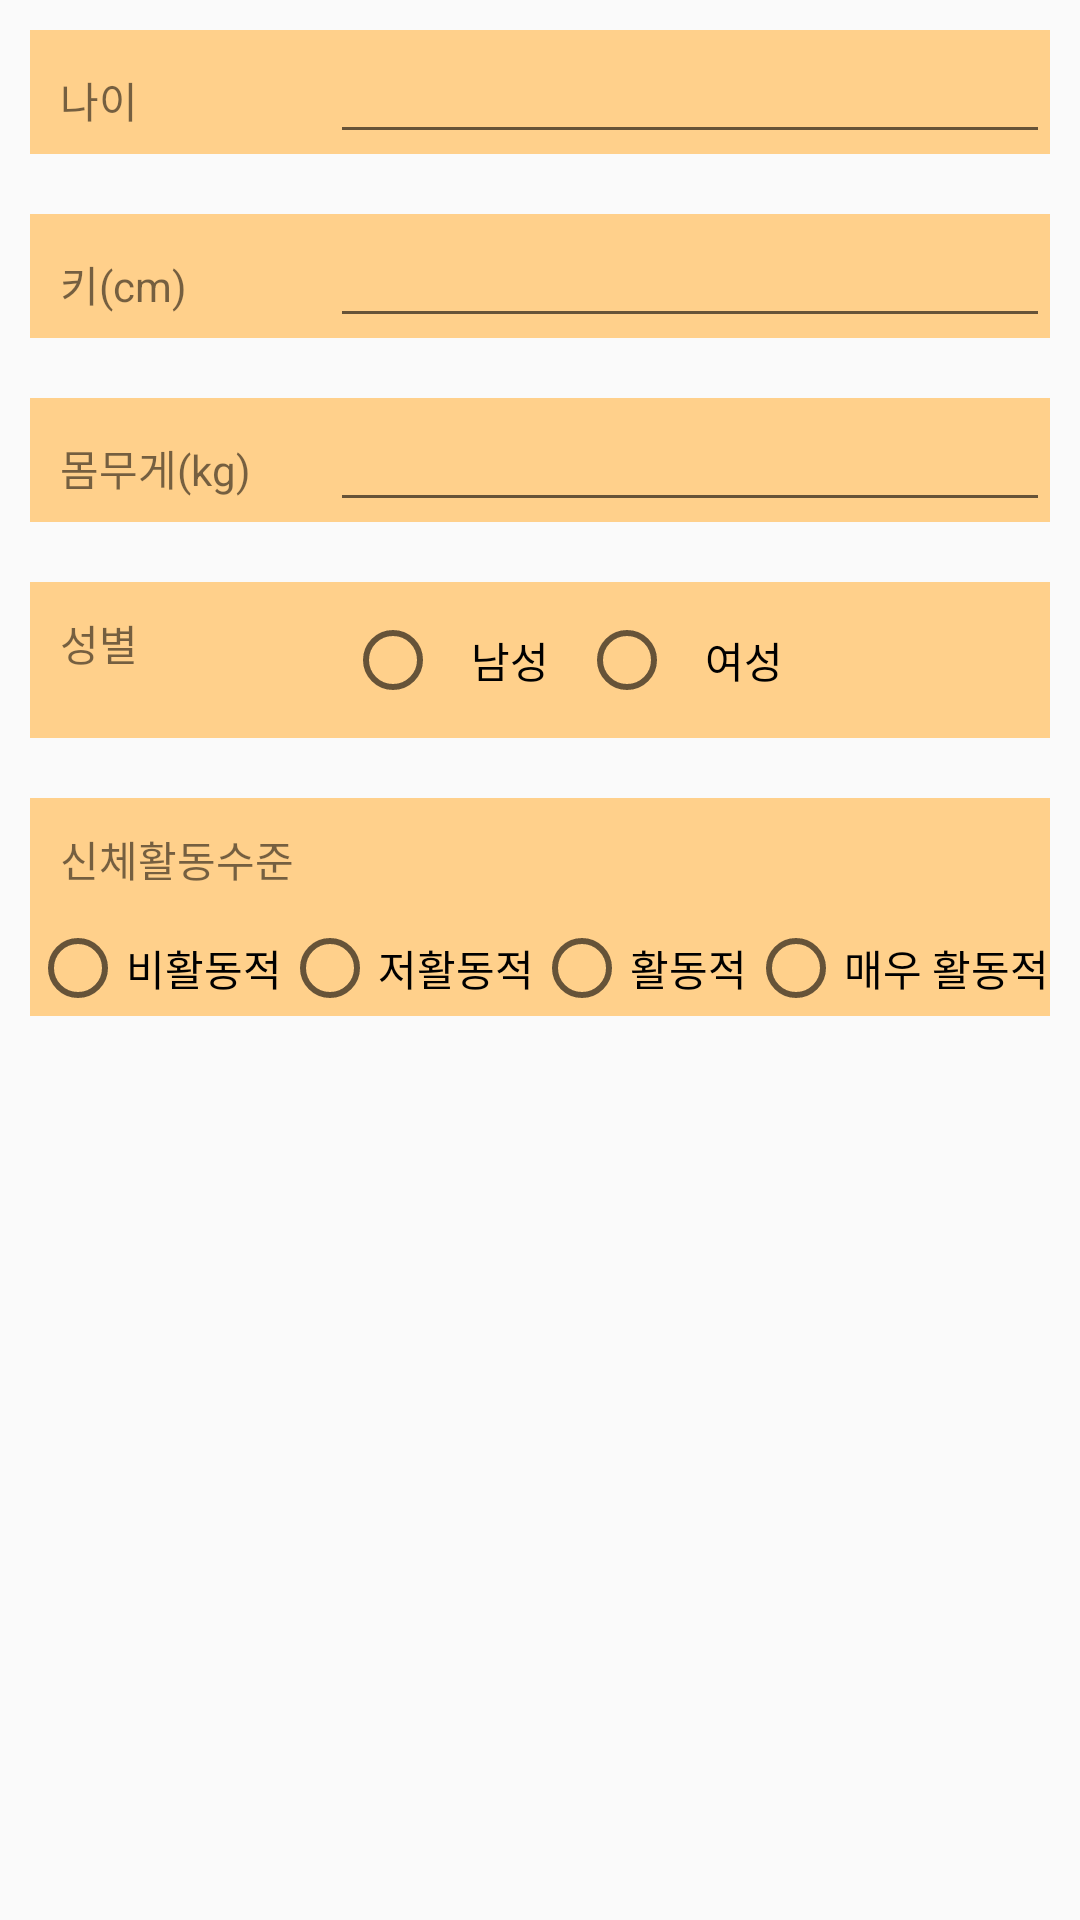

Reconstruct the res/layout file that produces this screen, plus the resources it refers to.
<!-- AndroidManifest.xml: application theme AppTheme -->
<!-- res/layout/activity_my_page_setting.xml -->
<?xml version="1.0" encoding="utf-8"?>
<androidx.constraintlayout.widget.ConstraintLayout xmlns:android="http://schemas.android.com/apk/res/android"
    xmlns:app="http://schemas.android.com/apk/res-auto"
    xmlns:tools="http://schemas.android.com/tools"
    android:layout_width="match_parent"
    android:layout_height="match_parent"
    tools:context=".MyPageSettingActivity">

    <LinearLayout
        android:id="@+id/linearLayout"
        android:layout_width="0dp"
        android:layout_height="wrap_content"
        android:orientation="vertical"
        app:layout_constraintEnd_toEndOf="parent"
        app:layout_constraintStart_toStartOf="parent"
        app:layout_constraintTop_toTopOf="parent">

        <LinearLayout
            android:layout_width="match_parent"
            android:layout_height="match_parent"
            android:layout_margin="10dp"
            android:background="@color/jisikiColorLight"
            android:orientation="horizontal">

            <TextView
                android:id="@+id/textViewAge"
                android:layout_width="50dp"
                android:layout_height="wrap_content"
                android:layout_marginHorizontal="10dp"
                android:layout_weight="1"
                android:text="나이" />

            <EditText
                android:id="@+id/editTextUserAge"
                android:layout_width="wrap_content"
                android:layout_height="wrap_content"
                android:layout_weight="1"
                android:ems="10"
                android:inputType="textPersonName" />
        </LinearLayout>

        <LinearLayout
            android:layout_width="match_parent"
            android:layout_height="match_parent"
            android:layout_margin="10dp"
            android:background="@color/jisikiColorLight"
            android:orientation="horizontal">

            <TextView
                android:id="@+id/textViewHeight"
                android:layout_width="50dp"
                android:layout_height="wrap_content"
                android:layout_marginHorizontal="10dp"
                android:layout_weight="1"
                android:text="키(cm)" />

            <EditText
                android:id="@+id/editTextUserHeight"
                android:layout_width="wrap_content"
                android:layout_height="wrap_content"
                android:layout_weight="1"
                android:ems="10"
                android:inputType="textPersonName" />
        </LinearLayout>

        <LinearLayout
            android:layout_width="match_parent"
            android:layout_height="wrap_content"
            android:layout_margin="10dp"
            android:background="@color/jisikiColorLight"
            android:orientation="horizontal">

            <TextView
                android:id="@+id/textViewWeight"
                android:layout_width="50dp"
                android:layout_height="wrap_content"
                android:layout_marginHorizontal="10dp"
                android:layout_weight="1"
                android:text="몸무게(kg)" />

            <EditText
                android:id="@+id/editTextUserWeight"
                android:layout_width="wrap_content"
                android:layout_height="wrap_content"
                android:layout_weight="1"
                android:ems="10"
                android:inputType="textPersonName" />
        </LinearLayout>

        <LinearLayout
            android:layout_width="match_parent"
            android:layout_height="wrap_content"
            android:layout_margin="10dp"
            android:background="@color/jisikiColorLight"
            android:orientation="horizontal"
            android:padding="10dp">

            <TextView
                android:id="@+id/textView2"
                android:layout_width="wrap_content"
                android:layout_height="wrap_content"
                android:gravity="center"
                android:text="성별" />

            <RadioGroup
                android:id="@+id/radioGroup_gender"
                android:layout_width="match_parent"
                android:layout_height="wrap_content"
                android:gravity="center_horizontal"
                android:orientation="horizontal">

                <RadioButton
                    android:id="@+id/radioButton_man"
                    android:layout_width="wrap_content"
                    android:layout_height="wrap_content"
                    android:paddingHorizontal="10dp"
                    android:text="남성" />

                <RadioButton
                    android:id="@+id/radioButton_woman"
                    android:layout_width="wrap_content"
                    android:layout_height="wrap_content"
                    android:paddingHorizontal="10dp"
                    android:text="여성" />

            </RadioGroup>
        </LinearLayout>

        <LinearLayout
            android:layout_width="match_parent"
            android:layout_height="wrap_content"
            android:layout_margin="10dp"
            android:background="@color/jisikiColorLight"
            android:orientation="vertical">

            <TextView
                android:id="@+id/textView4"
                android:layout_width="match_parent"
                android:layout_height="wrap_content"
                android:layout_marginHorizontal="10dp"
                android:paddingVertical="10dp"
                android:text="신체활동수준" />

            <RadioGroup
                android:id="@+id/radioGroup_active"
                android:layout_width="match_parent"
                android:layout_height="wrap_content"
                android:gravity="center_vertical"
                android:orientation="horizontal">

                <RadioButton
                    android:id="@+id/radioButton_active0"
                    android:layout_width="wrap_content"
                    android:layout_height="wrap_content"
                    android:layout_weight="1"
                    android:text="비활동적" />

                <RadioButton
                    android:id="@+id/radioButton_active1"
                    android:layout_width="wrap_content"
                    android:layout_height="wrap_content"
                    android:layout_weight="1"
                    android:text="저활동적" />

                <RadioButton
                    android:id="@+id/radioButton_active2"
                    android:layout_width="wrap_content"
                    android:layout_height="wrap_content"
                    android:layout_weight="1"
                    android:text="활동적" />

                <RadioButton
                    android:id="@+id/radioButton_active3"
                    android:layout_width="wrap_content"
                    android:layout_height="wrap_content"
                    android:layout_weight="1"
                    android:text="매우 활동적" />

            </RadioGroup>
        </LinearLayout>
    </LinearLayout>

</androidx.constraintlayout.widget.ConstraintLayout>
<!-- resources referenced by this layout -->
<resources>
  <color name="jisikiColorLight">#FFD08B</color>
  <style name="AppTheme" parent="Theme.AppCompat.Light.DarkActionBar">
          
          <item name="colorPrimary">@color/jisikiColor</item>
          <item name="colorPrimaryDark">@color/jisikiColor</item>
          <item name="colorAccent">@color/colorAccent</item>
      </style>
  <color name="jisikiColor">#FF926B</color>
  <color name="colorAccent">#03DAC5</color>
</resources>
